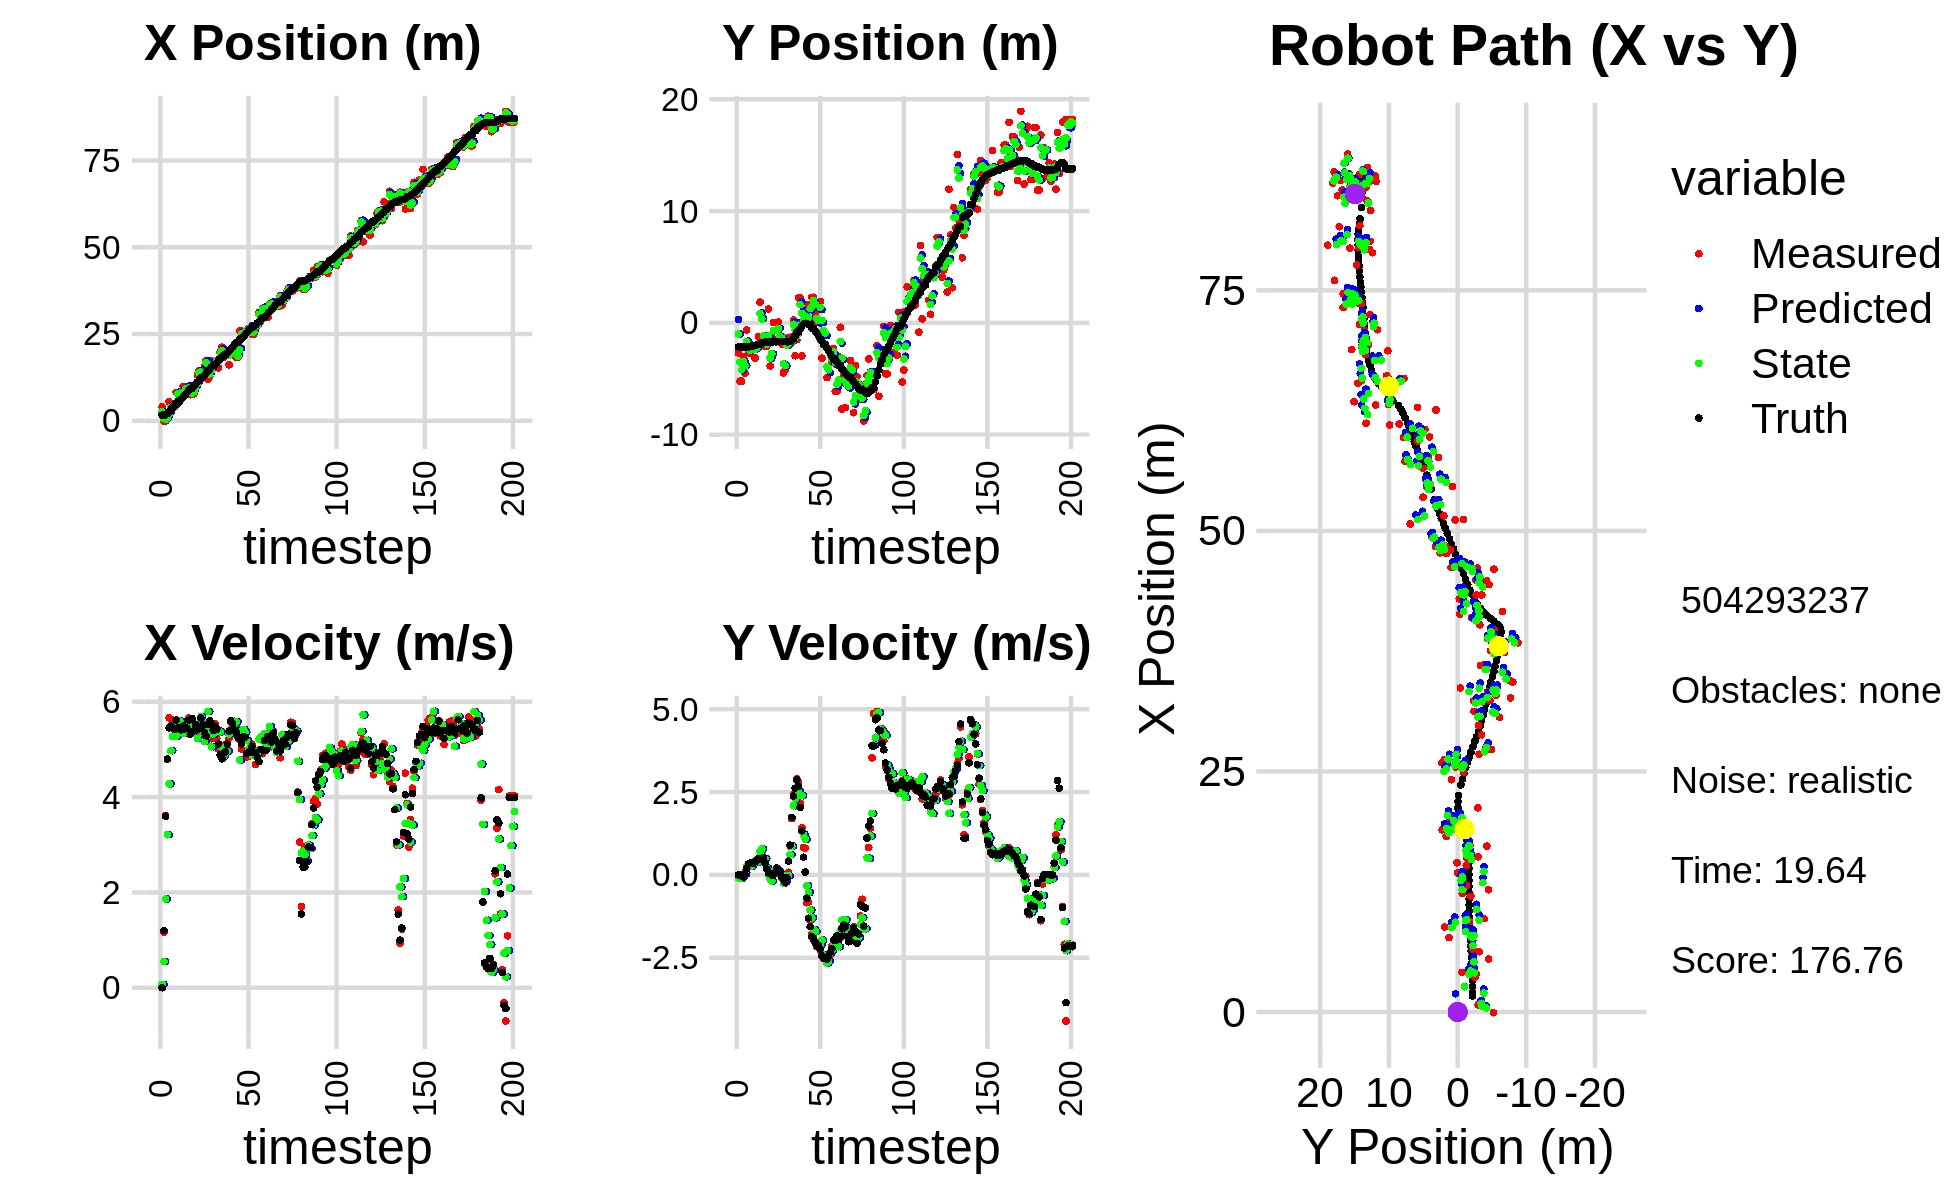

The data file committed next to this chart (first rows):
2.725091576165738161e+00, 5.544631480044188709e-01, 0.000000000000000000e+00, -0.000000000000000000e+00, 0.000000000000000000e+00, 0.000000000000000000e+00, 0.000000000000000000e+00, 0.000000000000000000e+00, 1.896840283306906239e+00, 3.161656713644399042e-01, 0.000000000000000000e+00, 0.000000000000000000e+00, 1.649848103346951866e+00, -2.160126685760397347e+00, 0.000000000000000000e+00, 0.000000000000000000e+00, 0.000000000000000000e+00, 2.352614974370226264e-04
3.989932656420281720e+00, -2.699076891147213164e+00, 0.000000000000000000e+00, -0.000000000000000000e+00, 1.896840283306906239e+00, 3.161656713644399042e-01, 0.000000000000000000e+00, 0.000000000000000000e+00, 2.627208397081809199e+00, -9.869612689263287386e-01, 7.106564475158054506e-02, -9.028075141730082520e-02, 1.649848103346951866e+00, -2.160126685760397347e+00, 0.000000000000000000e+00, 0.000000000000000000e+00, 0.000000000000000000e+00, 1.020345807773992419e-04
-7.747673994910635187e-02, -5.210297191333727262e+00, 1.161999925589985327e+00, -1.884564851678347398e-04, 2.634314961556967205e+00, -9.959893440680588350e-01, 7.106564475158054506e-02, -9.028075141730082520e-02, 6.207573895947500198e-01, -3.510249733177645659e+00, 5.503634932924641454e-01, -9.737884706970970083e-02, 1.711012959317060433e+00, -2.160165393936945399e+00, 1.199999999999999956e+00, 0.000000000000000000e+00, 1.200000047683715820e+00, 1.621828705538064241e-04
-7.747673994910635187e-02, -5.210297191333727262e+00, 3.617872624547283866e+00, -3.036269712235703522e-02, 6.757937389239964121e-01, -3.519987617884616782e+00, 5.503634932924641454e-01, -9.737884706970970083e-02, 4.258854729773990377e-01, -4.191270065550407153e+00, 1.861201926970431630e+00, -8.964224462371685187e-02, 1.711012959317060433e+00, -2.160165393936945399e+00, 3.600000000000000089e+00, -3.599999999999999728e-02, 3.599999904632568359e+00, 8.392220363020896912e-03
7.522070404624879858e-01, -2.990456785055099598e+00, 4.793640638028086265e+00, -5.870996408686450507e-02, 6.120056656744421453e-01, -4.200234290012779148e+00, 1.861201926970431630e+00, -8.964224462371685187e-02, 8.965625546160025383e-01, -3.433400638631275648e+00, 3.211146136268664186e+00, -2.348288285711779000e-02, 2.042742848590386018e+00, -2.162807072673837983e+00, 4.799999999999999822e+00, -6.500000000000000222e-02, 4.800000190734863281e+00, 1.224685646593570709e-02
5.501099944004246289e+00, -4.514559359615176959e+00, 5.664499269223439271e+00, 7.531664332614555757e-02, 1.217677168242869090e+00, -3.435748926916987411e+00, 3.211146136268664186e+00, -2.348288285711779000e-02, 1.967835659351888644e+00, -3.813887822641597758e+00, 4.276665125982914262e+00, 2.956133375031577692e-02, 2.642981648469265643e+00, -2.169252009302571782e+00, 5.453999999999999737e+00, 1.700000000000000122e-02, 5.453999996185302734e+00, -1.329547446221113205e-02
4.127663314079151213e+00, -6.284326979850367589e-01, 5.635502026877844628e+00, 7.493108851266876147e-02, 2.395502171950179893e+00, -3.810931689266566114e+00, 4.276665125982914262e+00, 2.956133375031577692e-02, 3.927164116783123937e+00, -1.655580397923869462e+00, 4.974320178050330554e+00, 2.580328772534659088e-01, 3.275103687920129847e+00, -2.162390418549896776e+00, 5.490999999999999659e+00, 1.940000000000000058e-01, 5.493999958038330078e+00, -1.329547446221113205e-02
3.604929954037868978e+00, -2.516430311016535804e+00, 5.614996809439500858e+00, 2.597108558142152135e-01, 4.424596134588156815e+00, -1.629777110198522783e+00, 4.974320178050330554e+00, 2.580328772534659088e-01, 4.251030910620705150e+00, -1.891928306778046576e+00, 5.272615835228949166e+00, 3.044751549953488845e-01, 3.800143361130951636e+00, -2.141123049279840540e+00, 5.464000000000000412e+00, 3.330000000000000182e-01, 5.473999977111816406e+00, -4.622013121843338013e-02
3.907338679133637083e+00, -2.699239296489020390e+00, 5.432933333572862011e+00, 3.469421556298181164e-01, 4.778292494143600244e+00, -1.861480791278511626e+00, 5.272615835228949166e+00, 3.044751549953488845e-01, 4.068666668297798772e+00, -2.454942154101203755e+00, 5.297076333393176739e+00, 2.712273265725805849e-01, 4.425974964745452489e+00, -2.102707249967223024e+00, 5.421999999999999709e+00, 3.569999999999999840e-01, 5.434000015258789062e+00, -6.377249211072921753e-02
8.164379000728962055e+00, -2.110052706514012666e+00, 5.536365358775263701e+00, 3.591114701895199990e-01, 4.598374301637116801e+00, -2.427819421443945913e+00, 5.297076333393176739e+00, 2.712273265725805849e-01, 5.219614441007159655e+00, -2.351883219060498131e+00, 5.280314353770028113e+00, 2.726299067331178771e-01, 5.060107349913599784e+00, -2.061305479684339304e+00, 5.616999999999999993e+00, 3.619999999999999885e-01, 5.627999782562255859e+00, -6.477338075637817383e-02
8.164379000728962055e+00, -2.110052706514012666e+00, 5.533179565184463300e+00, 3.618697908432448873e-01, 5.747645876384162023e+00, -2.324620228387186405e+00, 5.280314353770028113e+00, 2.726299067331178771e-01, 7.757736660676966878e+00, -2.163112719286329977e+00, 5.549370776296758123e+00, 3.513522751466634508e-01, 5.060107349913599784e+00, -2.061305479684339304e+00, 5.461000000000000298e+00, 3.579999999999999849e-01, 5.472000122070312500e+00, -6.530696898698806763e-02
6.264820695163655806e+00, -3.136186884317742063e+00, 5.461920091753874829e+00, 4.061532986932588352e-01, 8.312673738306642690e+00, -2.127977491771663843e+00, 5.549370776296758123e+00, 3.513522751466634508e-01, 7.945954371574140751e+00, -2.370586567437637626e+00, 5.599555015977113470e+00, 4.296714983366777263e-01, 5.693381428918388387e+00, -2.019331382748951409e+00, 5.424000000000000377e+00, 3.960000000000000187e-01, 5.438000202178955078e+00, -7.422429323196411133e-02
6.548047661735817648e+00, -2.211545617888278858e+00, 5.548619264823843267e+00, 4.520091560471068415e-01, 8.505909873171852098e+00, -2.327619417603969953e+00, 5.599555015977113470e+00, 4.296714983366777263e-01, 6.892195079222865672e+00, -2.241511176259378679e+00, 5.441004816348567807e+00, 4.532385037947024298e-01, 6.317401051628432462e+00, -1.973383785963154224e+00, 5.411999999999999922e+00, 4.400000000000000022e-01, 5.429999828338623047e+00, -8.128386735916137695e-02
9.906203866133898472e+00, -1.242611275915008084e+00, 5.470876730160526336e+00, 4.456759881354237507e-01, 7.436295560857722364e+00, -2.196187325879908503e+00, 5.441004816348567807e+00, 4.532385037947024298e-01, 7.888605093208475694e+00, -1.974153842419694938e+00, 5.331240049644972778e+00, 3.966881486145401037e-01, 6.835108876494627950e+00, -1.931178794812888677e+00, 5.493000000000000327e+00, 4.879999999999999893e-01, 5.513999938964843750e+00, -8.834010362625122070e-02
8.839530467592892293e+00, 1.860120786059659581e+00, 5.456638976124360774e+00, 4.832979219641933555e-01, 8.421729098172972883e+00, -1.934485027558241033e+00, 5.331240049644972778e+00, 3.966881486145401037e-01, 8.773324306375764436e+00, 8.482071296234772184e-01, 5.419231156190038590e+00, 7.002617441444016766e-01, 7.464858174520301759e+00, -1.875685201118627576e+00, 5.431000000000000050e+00, 4.719999999999999751e-01, 5.451000213623046875e+00, -8.834010362625122070e-02
9.408122181779402737e+00, -1.704052725746601826e+00, 5.522265526356284759e+00, 4.904295117691578887e-01, 9.315247421994769184e+00, 9.182333040379173639e-01, 5.419231156190038590e+00, 7.002617441444016766e-01, 9.327450942959218949e+00, 3.312865899118290214e-01, 5.458918454883307625e+00, 7.878042133047011841e-01, 8.088982701168076161e+00, -1.820466147816049984e+00, 5.445999999999999730e+00, 4.979999999999999982e-01, 5.467999935150146484e+00, -8.857709169387817383e-02
9.408122181779402737e+00, -1.704052725746601826e+00, 5.657566051562231912e+00, 5.263764745121013444e-01, 9.873342788447549978e+00, 4.100670112422991620e-01, 5.458918454883307625e+00, 7.878042133047011841e-01, 9.505553647672918771e+00, -1.158845769469957876e+00, 5.514636372583534119e+00, 4.708367307002901958e-01, 8.724400639849385186e+00, -1.762264029923861219e+00, 5.613000000000000433e+00, 5.220000000000000195e-01, 5.637000083923339844e+00, -9.277231246232986450e-02
7.501384496667579782e+00, -2.096545504288799933e+00, 5.428734412243908736e+00, 3.651349274893330166e-01, 1.005701728493127156e+01, -1.111762096399928845e+00, 5.514636372583534119e+00, 4.708367307002901958e-01, 9.583485386331036082e+00, -1.328385220707049452e+00, 5.625631467533290575e+00, 4.949681078038187798e-01, 9.244866490338868203e+00, -1.724158035778351694e+00, 5.320000000000000284e+00, 3.579999999999999849e-01, 5.331999778747558594e+00, -6.715852767229080200e-02
7.501384496667579782e+00, -2.096545504288799933e+00, 5.464383178282837150e+00, 1.691317957078517231e-01, 1.014604853308436461e+01, -1.278888409926667524e+00, 5.625631467533290575e+00, 4.949681078038187798e-01, 7.969024505603027109e+00, -1.901898087931060077e+00, 5.344721023007385163e+00, 2.136464609424376104e-01, 9.244866490338868203e+00, -1.724158035778351694e+00, 5.652999999999999581e+00, 1.749999999999999889e-01, 5.655000209808349609e+00, -3.094179369509220123e-02
7.735884070155194081e+00, 1.242875500337599526e+00, 5.486708529783711263e+00, 5.655425369684178444e-02, 8.503496607903764826e+00, -1.880533441836816255e+00, 5.344721023007385163e+00, 2.136464609424376104e-01, 8.352370274418795759e+00, -1.168123812451762777e+00, 5.452748047389156305e+00, 1.396544911650310361e-02, 9.881802678110682692e+00, -1.698998765300508529e+00, 5.386999999999999567e+00, 5.800000000000000294e-02, 5.388000011444091797e+00, -1.030713599175214767e-02
9.697419464470200978e+00, -3.852740035710434885e+00, 5.341716250974291924e+00, 5.505974563698055879e-02, 8.897645079157712189e+00, -1.166727267540112578e+00, 5.452748047389156305e+00, 1.396544911650310361e-02, 9.544609156525297067e+00, -3.139418137412115062e+00, 5.465601921848156408e+00, -1.200686601129520026e-01, 1.050533783421621692e+01, -1.689733729736893286e+00, 5.519000000000000128e+00, 3.099999999999999978e-02, 5.519000053405761719e+00, -1.030713599175214767e-02
1.316946995249863406e+01, -1.274439947225120662e+00, 5.375997775094935704e+00, 4.810704463145781123e-03, 1.009116934871011217e+01, -3.151425003423410143e+00, 5.465601921848156408e+00, -1.200686601129520026e-01, 1.067623917293065894e+01, -2.737884326631776499e+00, 5.234392393194545079e+00, -1.826130737407115900e-01, 1.113887703422514264e+01, -1.687654123796623606e+00, 5.493999999999999773e+00, -7.000000000000000146e-03, 5.493999958038330078e+00, -8.948484319262206554e-04
1.446291744696792669e+01, 3.046010246826384021e-02, 5.313000053800437605e+00, 1.255655271951448175e-03, 1.119967841225011362e+01, -2.756145634005847445e+00, 5.234392393194545079e+00, -1.826130737407115900e-01, 1.387425415383992089e+01, -6.930714392887069586e-01, 5.534908697750310580e+00, 1.163251234312291105e-01, 1.176756584665765182e+01, -1.687843100652395734e+00, 5.434999999999999609e+00, 2.000000000000000042e-03, 5.434999942779541016e+00, -2.363363892072811723e-04
1.232286167118428999e+01, -6.781118973098793079e-01, 5.587729563233890140e+00, 5.495747818422756087e-02, 1.442774502361495159e+01, -6.814389269455840559e-01, 5.534908697750310580e+00, 1.163251234312291105e-01, 1.402695034221236980e+01, -6.770544512567688855e-01, 5.692314429923050589e+00, 1.004236070897307348e-01, 1.240489685556416788e+01, -1.681828247541385712e+00, 5.658000000000000362e+00, 7.399999999999999634e-02, 5.658999919891357422e+00, -9.835069067776203156e-03
1.232286167118428999e+01, -6.781118973098793079e-01, 5.355563162204714622e+00, 1.919021195189081208e-01, 1.459618178520467424e+01, -6.670120905477958662e-01, 5.692314429923050589e+00, 1.004236070897307348e-01, 1.271449453350419034e+01, -6.690038266494663377e-01, 5.351327183924250441e+00, 1.647063726962584851e-01, 1.240489685556416788e+01, -1.681828247541385712e+00, 5.501999999999999780e+00, 2.099999999999999922e-01, 5.506000041961669922e+00, -3.581697121262550354e-02
1.549972975260818764e+01, 8.183975316642289055e-02, 5.258639044723570244e+00, 1.576008977665718513e-01, 1.324962725189661583e+01, -6.525331893798405059e-01, 5.351327183924250441e+00, 1.647063726962584851e-01, 1.368072338721710679e+01, -4.879831294614309090e-01, 5.165046444454868713e+00, 1.263247432922361413e-01, 1.304314720608234346e+01, -1.661116050031429037e+00, 5.352999999999999758e+00, 1.370000000000000107e-01, 5.355000019073486328e+00, -2.996093407273292542e-02
1.733524072184349762e+01, -1.476460309399692639e+00, 5.194997352935066814e+00, 5.411705774430394106e-03, 1.419722803166259339e+01, -4.753506551322073115e-01, 5.165046444454868713e+00, 1.263247432922361413e-01, 1.676425429657605548e+01, -1.220633277551823159e+00, 5.437878486031523906e+00, -1.971006750826881371e-02, 1.366017830385907317e+01, -1.642113732162576500e+00, 5.283000000000000362e+00, 4.900000000000000189e-02, 5.282999992370605469e+00, -1.041714451275765896e-03
1.202700388423902744e+01, -1.917048679901085739e+00, 5.466361873980858377e+00, -8.352811567533445503e-02, 1.730804214517920769e+01, -1.222604284302650113e+00, 5.437878486031523906e+00, -1.971006750826881371e-02, 1.630376399963752476e+01, -1.373910480847169824e+00, 5.797444740245873973e+00, -1.588926852914940985e-03, 1.426584351030302500e+01, -1.639805779943096731e+00, 5.527999999999999581e+00, -6.199999999999999956e-02, 5.527999877929687500e+00, 1.527919620275497437e-02
1.270484363994662935e+01, -4.478278027736257272e+00, 5.489358952830343696e+00, -8.387951990114647649e-02, 1.688350847366211127e+01, -1.374069373532461391e+00, 5.797444740245873973e+00, -1.588926852914940985e-03, 1.344769729964906446e+01, -3.665603981300967540e+00, 5.308757575101756387e+00, -2.463636746970176983e-01, 1.490388786756272133e+01, -1.651357518537976299e+00, 5.602000000000000313e+00, -1.400000000000000133e-01, 5.604000091552734375e+00, 1.527919620275497437e-02
1.723963975911961555e+01, -4.241299496473502906e+00, 5.225365307861312480e+00, -1.949342372646582500e-01, 1.397857305715923992e+01, -3.690240348770669421e+00, 5.308757575101756387e+00, -2.463636746970176983e-01, 1.460260878458101530e+01, -3.816260449024670098e+00, 5.056397109799999789e+00, -2.058873876340811815e-01, 1.554415619382044866e+01, -1.675244913620839604e+00, 5.541000000000000369e+00, -2.210000000000000020e-01, 5.546000003814697266e+00, 3.728808835148811340e-02
1.596323018478169331e+01, -1.359604911720705189e+00, 5.468942833990042551e+00, -1.500246890024812263e-01, 1.510824849556101590e+01, -3.836849187788078375e+00, 5.056397109799999789e+00, -2.058873876340811815e-01, 1.583489138083744585e+01, -2.008633785692553353e+00, 5.317458253642378452e+00, -1.764415397529903173e-02, 1.606624138350949238e+01, -1.688891218381612269e+00, 5.399000000000000021e+00, -7.399999999999999634e-02, 5.400000095367431641e+00, 2.742524072527885437e-02
1.596323018478169331e+01, -1.359604911720705189e+00, 5.539422208015914784e+00, 8.000736635853958334e-02, 1.636663720620168405e+01, -2.010398201090083159e+00, 5.317458253642378452e+00, -1.764415397529903173e-02, 1.627921403548643653e+01, -1.870954846599724553e+00, 5.440300529483738323e+00, -2.483988826984245835e-02, 1.606624138350949238e+01, -1.688891218381612269e+00, 5.485000000000000320e+00, 4.189999999999999836e-01, 5.500999927520751953e+00, -1.444226503372192383e-02
1.733031320553387289e+01, -1.780245044854204428e+00, 5.231732713883183727e+00, 8.664765012819114487e-01, 1.682324408843480867e+01, -1.873438835426708859e+00, 5.440300529483738323e+00, -2.483988826984245835e-02, 1.722332573828115443e+01, -1.744827906639944581e+00, 5.386784739002254518e+00, 6.137751977303413931e-01, 1.669356071927865415e+01, -1.670567260886205219e+00, 5.421999999999999709e+00, 8.980000000000000204e-01, 5.495999813079833984e+00, -1.641295552253723145e-01
1.523296058167652589e+01, -1.255480007388353414e+00, 5.006248724859665877e+00, 1.696840394801830687e+00, 1.776200421218138104e+01, -1.683450386866910398e+00, 5.386784739002254518e+00, 6.137751977303413931e-01, 1.729868139533403593e+01, -1.651743929942883327e+00, 5.392045277933182668e+00, 8.699613844427798170e-01, 1.731426346275901551e+01, -1.558945999843529773e+00, 5.116999999999999993e+00, 1.735999999999999988e+00, 5.402999877929687500e+00, -3.267920613288879395e-01
1.974303781963649129e+01, 2.482552662049198333e-01, 4.998454703398174104e+00, 2.430394114824321772e+00, 1.783788592312735588e+01, -1.564747791498605434e+00, 5.392045277933182668e+00, 8.699613844427798170e-01, 1.936744911249397916e+01, -1.244060997068019425e-01, 5.370763265673576647e+00, 2.086865249114714160e+00, 1.789943230175130751e+01, -1.353350626416384594e+00, 4.886999999999999567e+00, 2.375999999999999890e+00, 5.434000015258789062e+00, -4.525703191757202148e-01
2.122267043566544231e+01, -2.934936807480531318e+00, 4.814992176530776824e+00, 2.341189296125817165e+00, 1.990452543906133798e+01, 8.428042520466949572e-02, 5.370763265673576647e+00, 2.086865249114714160e+00, 2.018230897017002690e+01, -6.040234809772238034e-01, 5.041932526709743456e+00, 2.301193781162757634e+00, 1.836763870683449085e+01, -1.126203106293947043e+00, 4.804000000000000270e+00, 2.613999999999999879e+00, 5.468999862670898438e+00, -4.525703191757202148e-01
1.831550800770743237e+01, -1.506614552183758615e+00, 5.090173909439264399e+00, 2.895317762556559149e+00, 2.068650222284099982e+01, -3.739041028609479955e-01, 5.041932526709743456e+00, 2.301193781162757634e+00, 1.875304704918694654e+01, -1.168286853583341278e+00, 4.864915518927448446e+00, 2.655319579408868869e+00, 1.892118942725893760e+01, -8.102163535125124216e-01, 4.931000000000000050e+00, 2.866000000000000103e+00, 5.703000068664550781e+00, -5.171663165092468262e-01
1.893551355603084119e+01, 2.243012620794300638e+00, 5.008901598764484042e+00, 2.778649069790033455e+00, 1.923953860107969049e+01, -9.027548956424543691e-01, 4.864915518927448446e+00, 2.655319579408868869e+00, 1.917469192809484824e+01, -2.085186958833519233e-01, 4.947633672176451114e+00, 2.531491503531006604e+00, 1.892118942725893760e+01, -8.102163535125124216e-01, 4.961000000000000298e+00, 2.664000000000000146e+00, 5.631000041961669922e+00, -5.064767599105834961e-01
1.893551355603084119e+01, 2.243012620794300638e+00, 5.124605029696611247e+00, 2.164577219470649183e+00, 1.966945529531249193e+01, 4.463045446974872599e-02, 4.947633672176451114e+00, 2.531491503531006604e+00, 1.908199666525429095e+01, 1.639279186024549917e+00, 4.967309666271095381e+00, 2.402549683511752132e+00, 1.949404060866830335e+01, -4.996190527449905772e-01, 5.110999999999999766e+00, 2.036000000000000032e+00, 5.500999927520751953e+00, -3.996571004390716553e-01
1.612270724781563302e+01, -2.952794478514501719e+00, 5.233390439735813082e+00, 1.425271268179858941e+00, 1.957872763188139942e+01, 1.879534154375725130e+00, 4.967309666271095381e+00, 2.402549683511752132e+00, 1.890713880100907929e+01, 8.594950249270609799e-01, 5.315988094634156447e+00, 2.391000470143500145e+00, 2.008309853047364513e+01, -2.580711113696021464e-01, 5.386999999999999567e+00, 1.330999999999999961e+00, 5.548999786376953125e+00, -2.658932805061340332e-01
1.934548306450418309e+01, 1.044904418718648614e-01, 5.582777494932219753e+00, 8.222200817400217021e-01, 1.943873761047249360e+01, 1.098595071941411039e+00, 5.315988094634156447e+00, 2.391000470143500145e+00, 1.938069993997610396e+01, 2.608731016317015206e-01, 5.430887051080672379e+00, 1.217223936268992501e+00, 2.069890892480249533e+01, -9.832672927510030525e-02, 5.599999999999999645e+00, 5.350000000000000311e-01, 5.625999927520751953e+00, -1.462267488241195679e-01
1.981603777428765767e+01, 1.175036741658003425e+00, 5.484834054937705261e+00, 8.077951716820280792e-01, 1.992378864508417280e+01, 3.825954952586007596e-01, 5.430887051080672379e+00, 1.217223936268992501e+00, 1.990065744638000922e+01, 5.833594958798907770e-01, 5.461485870371486584e+00, 1.073266402612838677e+00, 2.123363411390992539e+01, -3.344302083302466005e-02, 5.543999999999999595e+00, 8.599999999999999312e-02, 5.544000148773193359e+00, -1.462267488241195679e-01
1.940735614325615188e+01, 8.273488088136743412e-02, 5.591389609339726618e+00, -8.390923885969545637e-01, 2.044680603341715752e+01, 6.906861361411746891e-01, 5.461485870371486584e+00, 1.073266402612838677e+00, 1.960666335762941870e+01, 1.143153591021174309e-01, 5.433657064030877670e+00, -3.214214268661292895e-01, 2.186822044874674020e+01, -4.745535745094627694e-02, 5.413000000000000256e+00, -6.999999999999999556e-01, 5.458000183105468750e+00, 1.489571034908294678e-01
1.825262701475965343e+01, 1.658739878096125553e+00, 5.478652155698066295e+00, -8.221740291425344571e-01, 2.015002906403250549e+01, 8.217321641550449918e-02, 5.433657064030877670e+00, -3.214214268661292895e-01, 1.978603895633139942e+01, 4.631289538543122974e-01, 5.581749178965340619e+00, -5.274715647999099755e-01, 2.248849213104862343e+01, -1.457436541768714622e-01, 5.341999999999999638e+00, -1.304999999999999938e+00, 5.499000072479248047e+00, 1.489571034908294678e-01
1.825262701475965343e+01, 1.658739878096125553e+00, 5.253655645244977634e+00, -1.380481112433700197e+00, 2.034421387422793259e+01, 4.103817973743212888e-01, 5.581749178965340619e+00, -5.274715647999099755e-01, 1.861365412315051060e+01, 1.272604063807306396e+00, 5.254418017523254214e+00, -1.058591819507630927e+00, 2.248849213104862343e+01, -1.457436541768714622e-01, 5.251000000000000334e+00, -1.560000000000000053e+00, 5.477000236511230469e+00, 2.569569945335388184e-01
2.590691244596439446e+01, 2.289133503085994281e+00, 5.210344274052287616e+00, -1.776890206468890954e+00, 1.913909592490283629e+01, 1.166744881856543348e+00, 5.254418017523254214e+00, -1.058591819507630927e+00, 2.043196947876254299e+01, 1.459218398192108301e+00, 4.776100917284842318e+00, -1.297907118113602820e+00, 2.359776318082988311e+01, -4.803014262197488615e-01, 5.238000000000000433e+00, -1.864000000000000101e+00, 5.559000015258789062e+00, 3.286626040935516357e-01
2.590691244596439446e+01, 2.289133503085994281e+00, 5.009550164611487943e+00, -1.872301171998522751e+00, 2.090957957049102589e+01, 1.329427686380747931e+00, 4.776100917284842318e+00, -1.297907118113602820e+00, 2.500685984173835053e+01, 1.997756026214839498e+00, 5.305072700414910969e+00, -1.648421621261590531e+00, 2.359776318082988311e+01, -4.803014262197488615e-01, 5.116999999999999993e+00, -1.949999999999999956e+00, 5.475999832153320312e+00, 3.576711416244506836e-01
2.413409815722243579e+01, 9.040778417055708172e-01, 5.356206920615751876e+00, -2.058079313448266223e+00, 2.553736711177984020e+01, 1.832913864088680400e+00, 5.305072700414910969e+00, -1.648421621261590531e+00, 2.526726211208039174e+01, 1.649908494529074066e+00, 5.422443525209985182e+00, -1.707444713593865071e+00, 2.418996632094755839e+01, -7.014997468949795145e-01, 5.272000000000000242e+00, -2.020000000000000018e+00, 5.645999908447265625e+00, 3.668484687805175781e-01
2.559105420123461272e+01, 7.392580675192035600e-02, 5.334541672968722281e+00, -2.167308919662497502e+00, 2.580950646460139097e+01, 1.479164023169687425e+00, 5.422443525209985182e+00, -1.707444713593865071e+00, 2.562512187996506796e+01, 4.131307228032787826e-01, 5.363563058413660656e+00, -2.118207871704407275e+00, 2.479256355763503095e+01, -9.339229328052669477e-01, 5.253000000000000114e+00, -2.130999999999999783e+00, 5.669000148773193359e+00, 3.859070241451263428e-01
2.547097640455954348e+01, 2.443016309357358140e-01, 4.840133199843332790e+00, -2.094800319414989787e+00, 2.616147818580643403e+01, 2.013099356328380551e-01, 5.363563058413660656e+00, -2.118207871704407275e+00, 2.605485256812627881e+01, 2.095190038986694536e-01, 5.184414892635880179e+00, -2.114337572356298711e+00, 2.539062798011323707e+01, -1.177526519949863459e+00, 4.916000000000000369e+00, -2.126999999999999780e+00, 5.355999946594238281e+00, 4.084571003913879395e-01
2.625190210309984806e+01, 1.909323288490132331e+00, 4.855022897124059433e+00, -2.266476239171669071e+00, 2.657329405738986594e+01, -1.914753336960423047e-03, 5.184414892635880179e+00, -2.114337572356298711e+00, 2.628843229087392075e+01, 1.395716011550173441e+00, 5.005721568680065126e+00, -2.107969700515401446e+00, 2.595610535160288634e+01, -1.424379990627238746e+00, 4.935999999999999943e+00, -2.237000000000000099e+00, 5.420000076293945312e+00, 4.367622733116149902e-01
2.678721910728914679e+01, -3.146294103848256363e+00, 5.132297662198408439e+00, -2.395916754711808316e+00, 2.678900444774192735e+01, 1.184919041498633252e+00, 5.005721568680065126e+00, -2.107969700515401446e+00, 2.678259772582756781e+01, 2.361986153404691535e-01, 5.060507517447734749e+00, -1.967866301571709053e+00, 2.642889511555570792e+01, -1.648350344964402803e+00, 4.974000000000000199e+00, -2.435999999999999943e+00, 5.539000034332275391e+00, 4.367622733116149902e-01
2.492593657942727603e+01, -8.710150132477295637e-01, 5.108226567188767220e+00, -2.520007632557824007e+00, 2.728864847757234102e+01, 3.941198518329824818e-02, 5.060507517447734749e+00, -1.967866301571709053e+00, 2.536227009403821242e+01, -6.683371754188337510e-01, 4.883018504906360135e+00, -2.414545259789634635e+00, 2.700544846039285574e+01, -1.933020175885382441e+00, 5.064000000000000057e+00, -2.503000000000000114e+00, 5.649000167846679688e+00, 4.582920670509338379e-01
2.492593657942727603e+01, -8.710150132477295637e-01, 4.969701619890787292e+00, -2.502031824848205410e+00, 2.585057194452884843e+01, -9.097917013977971923e-01, 4.883018504906360135e+00, -2.414545259789634635e+00, 2.567003132730191695e+01, -8.960036794034501595e-01, 4.983304971847601905e+00, -2.438857562697504200e+00, 2.700544846039285574e+01, -1.933020175885382441e+00, 4.937000000000000277e+00, -2.500999999999999890e+00, 5.533999919891357422e+00, 4.664095044136047363e-01
2.727658823089774387e+01, -4.892849856752812698e+00, 4.683632235360131624e+00, -2.426770506253501214e+00, 2.616836182448667714e+01, -1.139889435673200557e+00, 4.983304971847601905e+00, -2.438857562697504200e+00, 2.705308265500452691e+01, -3.903588103578747415e+00, 4.938972850588251973e+00, -2.654962091883114272e+00, 2.757909119098595951e+01, -2.222872906513900126e+00, 4.924999999999999822e+00, -2.551000000000000156e+00, 5.546999931335449219e+00, 4.780529439449310303e-01
2.725111597741475933e+01, -4.219887899033971657e+00, 4.838439843360413661e+00, -2.462425593853125427e+00, 2.754697994006335193e+01, -4.169084312767059153e+00, 4.938972850588251973e+00, -2.654962091883114272e+00, 2.749535637143115352e+01, -4.191728798178878002e+00, 4.915670699976907088e+00, -2.603161635085347925e+00, 2.814510738835747716e+01, -2.515258239905065807e+00, 4.838000000000000078e+00, -2.446000000000000174e+00, 5.421000003814697266e+00, 4.707657992839813232e-01
3.124985635268074091e+01, -2.382243381313735142e+00, 4.972514055371694219e+00, -2.417424831882461156e+00, 2.798692344142884281e+01, -4.452044961687413149e+00, 4.915670699976907088e+00, -2.603161635085347925e+00, 3.065559163960999811e+01, -2.914900685230244370e+00, 5.217325639783063629e+00, -2.347319243522419274e+00, 2.860732758020617439e+01, -2.750270115513317570e+00, 4.743000000000000327e+00, -2.334999999999999964e+00, 5.287000179290771484e+00, 4.525123834609985352e-01
2.880741208763888039e+01, -3.488510327377210896e+00, 4.947565075077448249e+00, -2.146171052285818170e+00, 3.117732420358830581e+01, -3.149632609582486253e+00, 5.217325639783063629e+00, -2.347319243522419274e+00, 3.073813953273810640e+01, -3.237008968876205373e+00, 5.261969136321017260e+00, -2.279092970152106989e+00, 2.916011059300008412e+01, -3.016402052924583188e+00, 5.000000000000000000e+00, -2.221000000000000085e+00, 5.471000194549560547e+00, 4.092865884304046631e-01
3.233190953720718852e+01, -2.298963592880350681e+00, 4.909033797206245886e+00, -2.129456827829971477e+00, 3.126433644637020848e+01, -3.464918265891415938e+00, 5.261969136321017260e+00, -2.279092970152106989e+00, 3.211223206410500808e+01, -2.595993372004159916e+00, 5.189709898737346450e+00, -2.103005173954938467e+00, 2.973328793007358328e+01, -3.262400673716159272e+00, 4.988000000000000433e+00, -1.959999999999999964e+00, 5.359000205993652344e+00, 4.092865884304046631e-01
3.063525322037920162e+01, -6.117821024800862872e+00, 5.215456353654046140e+00, -2.025595634714454807e+00, 3.263120305397874432e+01, -2.806293889399653629e+00, 5.189709898737346450e+00, -2.103005173954938467e+00, 3.224919306209093861e+01, -3.549143824646614043e+00, 5.336558541479051954e+00, -1.919710015266163028e+00, 2.973328793007358328e+01, -3.262400673716159272e+00, 5.190999999999999837e+00, -1.981000000000000094e+00, 5.556000232696533203e+00, 3.704519569873809814e-01
3.063525322037920162e+01, -6.117821024800862872e+00, 5.163026990061134747e+00, -1.921517984954838942e+00, 3.278284891623884079e+01, -3.741114826173230323e+00, 5.336558541479051954e+00, -1.919710015266163028e+00, 3.101714635733347336e+01, -5.491970983304502951e+00, 5.075358203605540908e+00, -2.063286022815649545e+00, 3.031763374830666180e+01, -3.488725469423027636e+00, 4.979000000000000092e+00, -1.838999999999999968e+00, 5.308000087738037109e+00, 3.562862873077392578e-01
... 141 more rows
